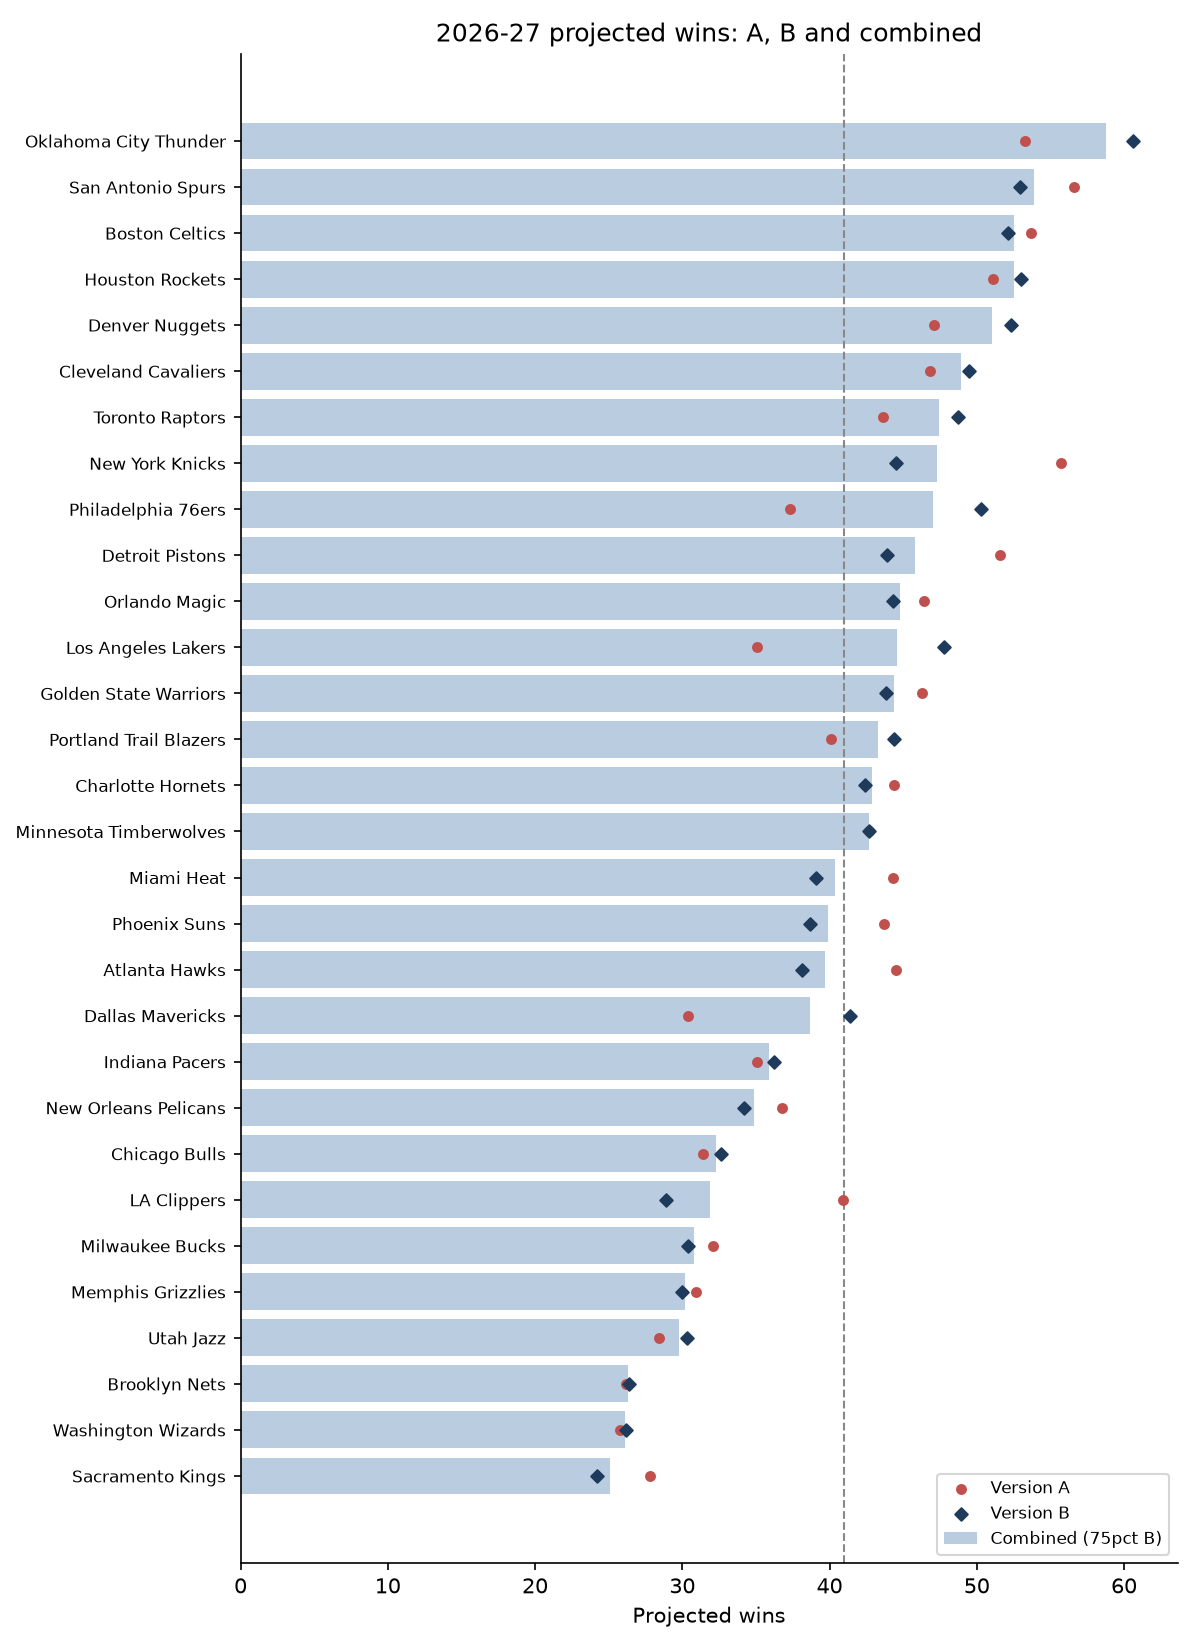

Data behind this chart, as committed beside it:
TEAM_NAME, 2025-26 wins, A, B, average_50_50, tuned_75pct_B, A_minus_B
Oklahoma City Thunder, 64.0, 53.3, 60.6, 57.0, 58.8, -7.3
San Antonio Spurs, 62.0, 56.6, 52.9, 54.8, 53.9, 3.7
Houston Rockets, 52.0, 51.1, 53.0, 52.0, 52.5, -2.0
Boston Celtics, 56.0, 53.7, 52.1, 52.9, 52.5, 1.6
Denver Nuggets, 54.0, 47.1, 52.3, 49.7, 51.0, -5.2
Cleveland Cavaliers, 52.0, 46.8, 49.5, 48.2, 48.9, -2.7
Toronto Raptors, 46.0, 43.6, 48.7, 46.1, 47.4, -5.1
New York Knicks, 53.0, 55.7, 44.5, 50.1, 47.3, 11.2
Philadelphia 76ers, 45.0, 37.3, 50.3, 43.8, 47.0, -13.0
Detroit Pistons, 60.0, 51.6, 43.9, 47.7, 45.8, 7.8
Orlando Magic, 45.0, 46.4, 44.3, 45.3, 44.8, 2.0
Los Angeles Lakers, 53.0, 35.1, 47.8, 41.5, 44.6, -12.7
Golden State Warriors, 37.0, 46.3, 43.8, 45.0, 44.4, 2.5
Portland Trail Blazers, 42.0, 40.1, 44.4, 42.3, 43.3, -4.3
Charlotte Hornets, 44.0, 44.4, 42.4, 43.4, 42.9, 2.1
Minnesota Timberwolves, 49.0, 42.7, 42.7, 42.7, 42.7, 0.0
Miami Heat, 43.0, 44.3, 39.1, 41.7, 40.4, 5.1
Phoenix Suns, 45.0, 43.7, 38.7, 41.2, 39.9, 5.1
Atlanta Hawks, 46.0, 44.5, 38.1, 41.3, 39.7, 6.5
Dallas Mavericks, 26.0, 30.4, 41.4, 35.9, 38.7, -11.0
Indiana Pacers, 19.0, 35.1, 36.2, 35.6, 35.9, -1.2
New Orleans Pelicans, 26.0, 36.8, 34.2, 35.5, 34.9, 2.6
Chicago Bulls, 31.0, 31.4, 32.6, 32.0, 32.3, -1.3
LA Clippers, 42.0, 40.9, 28.9, 34.9, 31.9, 12.0
Milwaukee Bucks, 32.0, 32.1, 30.4, 31.2, 30.8, 1.6
Memphis Grizzlies, 25.0, 30.9, 30.0, 30.4, 30.2, 0.9
Utah Jazz, 22.0, 28.4, 30.3, 29.3, 29.8, -1.9
Brooklyn Nets, 20.0, 26.2, 26.4, 26.3, 26.3, -0.2
Washington Wizards, 17.0, 25.8, 26.2, 26.0, 26.1, -0.4
Sacramento Kings, 22.0, 27.8, 24.2, 26.0, 25.1, 3.5
